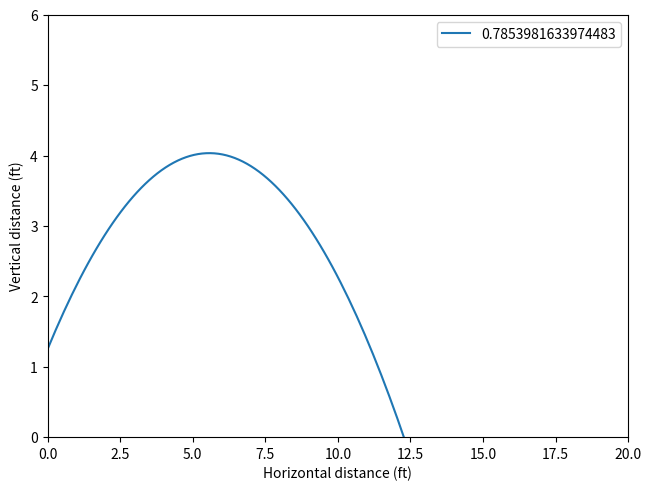

Reproduce this figure in Python.
import numpy as np
import matplotlib.pyplot as plt

g = 9.84 # m/s2
# alphaRange = [15,30,45,60,75]
# #alpha = np.deg2rad(45)
# h = 16 # in
# h = h*2.54/100 # m

# wheelDiameter = 96 / 1000       # m
# circum = 3.1415*wheelDiameter   # m
# rpm = 1150
# V0 = rpm/60*circum              # m/s

# print("V0: %0.1f m/s" % V0)

# xft = np.linspace(0,140,1000)
# xm = [float(x*0.3048) for x in xft]

# fig, ax1 = plt.subplots(layout='constrained',dpi=300)
# for alpha in alphaRange:
#     ym = [float( h + x*np.tan(alpha)-g*(x**2)/(2*V0**2*(np.cos(alpha)**2)) ) for x in xm]
#     yft = [float(y/0.3048) for y in ym]
#     ax1.plot(xft, yft,label = alpha)

# ax1.set_xlim(0,20)
# ax1.set_ylim(0,5)
# ax1.set_xlabel('Horizontal distance (ft)')
# ax1.set_ylabel('Vertical distance (ft)')
# ax1.legend()
# fig.savefig('by angle')

#######
# alpha = np.deg2rad(35) # angle from horz
# h = 16 # in
# h = h*2.54/100 # m

# wheelDiameter = 96 / 1000       # m
# circum = 3.1415*wheelDiameter   # m
# rpm = 6000/2
# pfRange = [.2,.4,.45,.5,.55,.6]


# print("V0: %0.1f m/s" % V0)

# xft = np.linspace(0,140,1000)
# xm = [float(x*0.3048) for x in xft]

# fig, ax1 = plt.subplots(layout='constrained',dpi=300)
# for p in pfRange:
#     V0 = p*rpm/60*circum              # m/s
#     ym = [float( h + x*np.tan(alpha)-g*(x**2)/(2*V0**2*(np.cos(alpha)**2)) ) for x in xm]
#     yft = [float(y/0.3048) for y in ym]
#     ax1.plot(xft, yft,label = p)

# goalHeight1 = 38.75/12
# goalHeight2 = (38.75+15)/12
# goalDist1 = ((2.5*2)**2 + (4.5*2)**2)**0.5-2
# goalDist2 = ((3*2)**2 + (5*2)**2)**0.5-2
# ax1.plot([goalDist1,goalDist1],[0,goalHeight1],'k',linewidth = 3)
# ax1.plot([goalDist2,goalDist2],[0,goalHeight2],'k',linewidth = 3)


# ax1.set_xlim(0,20)
# ax1.set_ylim(0,5)
# ax1.set_xlabel('Horizontal distance (ft)')
# ax1.set_ylabel('Vertical distance (ft)')
# ax1.legend()
# fig.savefig('by power')

# # plt.show()

##################
alpha = 45
alpha = np.deg2rad(45)
h = 15 # in
h = h*2.54/100 # m

wheelDiameter = 96 / 1000       # m
circum = 3.1415*wheelDiameter   # m
rpm = 1150
V0 = rpm/60*circum              # m/s

print("V0: %0.1f m/s" % V0)

xft = np.linspace(0,140,1000)
xm = [float(x*0.3048) for x in xft]

fig, ax1 = plt.subplots(layout='constrained',dpi=300)
ym = [float( h + x*np.tan(alpha)-g*(x**2)/(2*V0**2*(np.cos(alpha))**2) ) for x in xm]
yft = [float(y/0.3048) for y in ym]
ax1.plot(xft, yft,label = alpha)



ax1.set_xlim(0,20)
ax1.set_ylim(0,6)
ax1.set_xlabel('Horizontal distance (ft)')
ax1.set_ylabel('Vertical distance (ft)')
ax1.legend()
fig.savefig('single')


xft = [0,1,2,3,4,5,6,7,8,9,10]
xm = [float(x*0.3048) for x in xft]
ym = [float( h + x*np.tan(alpha)-g*(x**2)/(2*V0**2*(np.cos(alpha))**2) ) for x in xm]
yft = [float(y/0.3048) for y in ym]
for i,x in enumerate(xft):
    print('%d %0.2f' % (x,yft[i]))